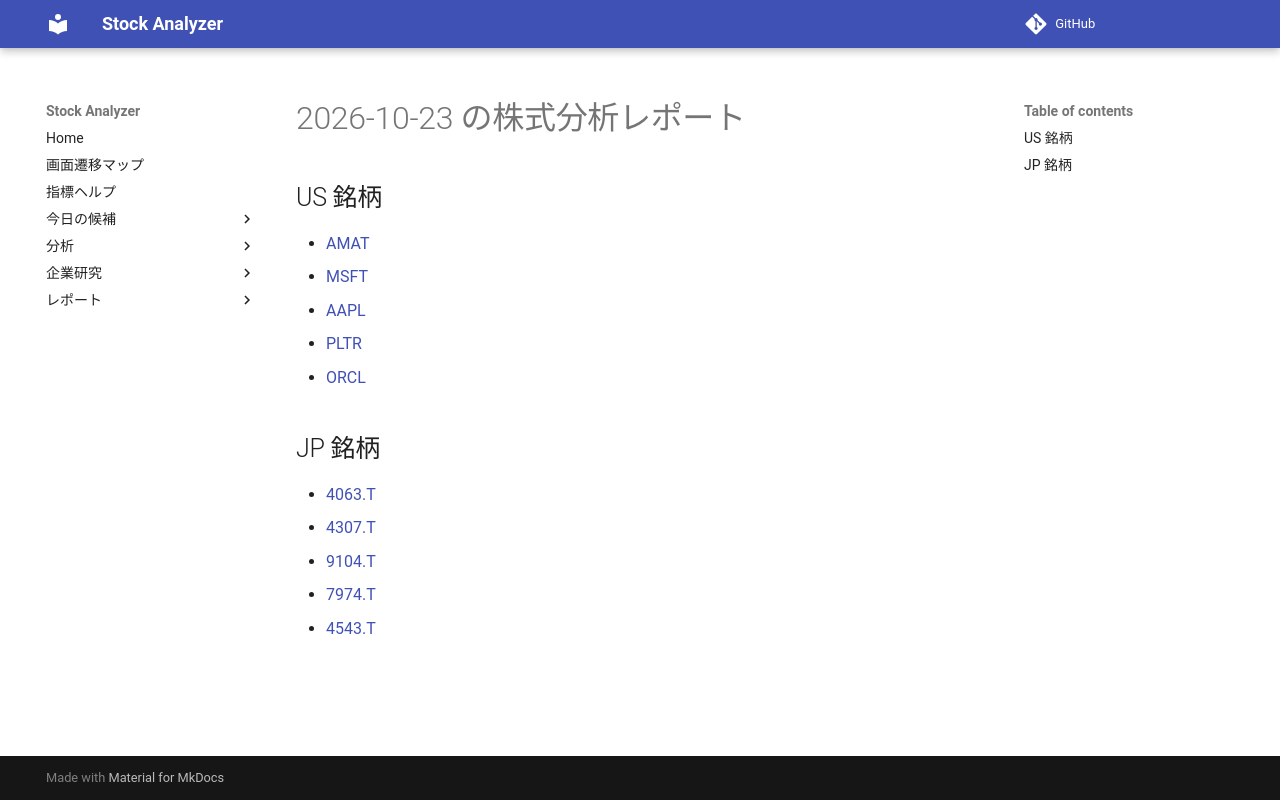

repository: Yumi-note/Making-APP · page: reports/2026-10-23/193258/index.html · generator: mkdocs

# 2026-10-23 の株式分析レポート

## US 銘柄

- [AMAT](AMAT.md)
- [MSFT](MSFT.md)
- [AAPL](AAPL.md)
- [PLTR](PLTR.md)
- [ORCL](ORCL.md)

## JP 銘柄

- [4063.T](4063_T.md)
- [4307.T](4307_T.md)
- [9104.T](9104_T.md)
- [7974.T](7974_T.md)
- [4543.T](4543_T.md)
